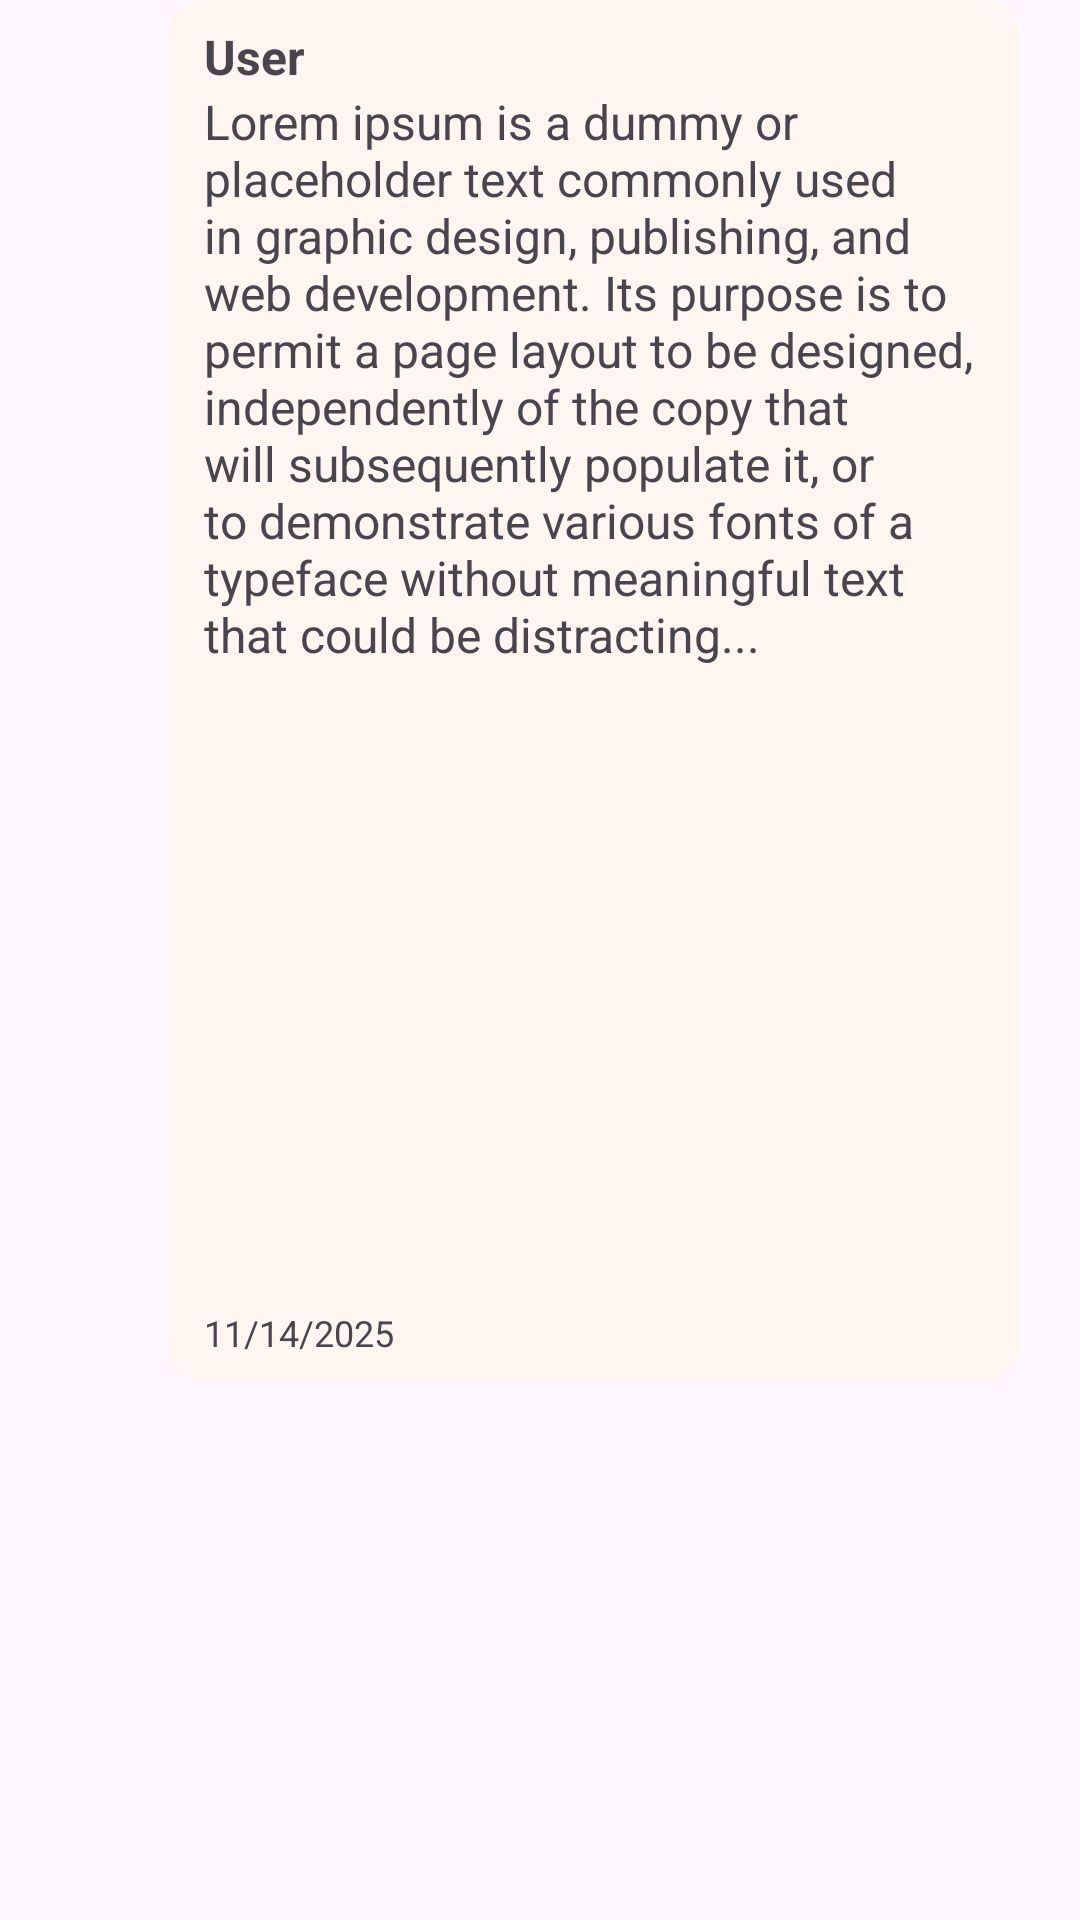

Write the Android layout XML for this screen, with the resource values it uses.
<!-- AndroidManifest.xml: application theme Theme.Bonfire -->
<!-- res/layout/image_message_layout.xml -->
<?xml version="1.0" encoding="utf-8"?>
<androidx.constraintlayout.widget.ConstraintLayout xmlns:android="http://schemas.android.com/apk/res/android"
    xmlns:app="http://schemas.android.com/apk/res-auto"
    android:layout_width="match_parent"
    android:layout_height="wrap_content"
    android:layout_marginStart="8dp"
    android:layout_marginTop="8dp"
    android:layout_marginBottom="8dp">

    
    <com.google.android.material.imageview.ShapeableImageView
        android:id="@+id/message_profile"
        android:layout_width="50dp"
        android:layout_height="50dp"
        android:contentDescription="User Icon"
        app:layout_constraintBottom_toBottomOf="@+id/message_card"
        app:layout_constraintStart_toStartOf="parent"
        app:layout_constraintTop_toTopOf="parent"
        app:layout_constraintVertical_bias="0.0"
        app:shapeAppearanceOverlay="@style/Circular"
        app:srcCompat="@drawable/default_pfp" />

    
    <androidx.cardview.widget.CardView
        style="@style/CardStyle"
        android:id="@+id/message_card"
        android:layout_width="wrap_content"
        android:layout_height="wrap_content"
        app:cardCornerRadius="12dp"
        app:cardElevation="0dp"
        android:layout_marginStart="6dp"
        app:layout_constraintStart_toEndOf="@+id/message_profile"
        app:layout_constraintTop_toTopOf="@+id/message_profile">
        <androidx.constraintlayout.widget.ConstraintLayout
            android:layout_width="wrap_content"
            android:layout_height="wrap_content"
            android:paddingStart="12dp"
            android:paddingEnd="12dp"
            android:paddingTop="8dp"
            android:paddingBottom="8dp"
            >

            
            <TextView
                android:id="@+id/message_user"
                android:layout_width="wrap_content"
                android:layout_height="wrap_content"
                android:text="User"
                android:textSize="16sp"
                android:textStyle="bold"
                app:layout_constraintStart_toStartOf="parent"
                app:layout_constraintTop_toTopOf="parent" />


            <TextView
                android:id="@+id/message_text"
                app:layout_constraintStart_toStartOf="parent"
                app:layout_constraintTop_toBottomOf="@+id/message_user"
                android:layout_width="wrap_content"
                android:layout_height="wrap_content"
                android:maxWidth="260dp"
                android:text="Lorem ipsum is a dummy or placeholder text commonly used in graphic design, publishing, and web development. Its purpose is to permit a page layout to be designed, independently of the copy that will subsequently populate it, or to demonstrate various fonts of a typeface without meaningful text that could be distracting..."
                android:textSize="16sp" />

            <ImageView
                android:id="@+id/message_image"
                android:layout_width="200dp"
                android:layout_height="200dp"
                android:layout_marginTop="10dp"
                app:layout_constraintTop_toBottomOf="@id/message_text"
                app:layout_constraintStart_toStartOf="parent"
                app:layout_constraintStart_toEndOf="@id/message_timestamp"
                android:src="@drawable/default_pfp"/>

            
            <TextView
                android:id="@+id/message_timestamp"
                android:layout_width="wrap_content"
                android:layout_height="wrap_content"
                android:text="11/14/2025 "
                android:textSize="12sp"
                app:layout_constraintBottom_toBottomOf="parent"
                app:layout_constraintStart_toStartOf="parent"/>
            <ImageView
                android:id="@+id/check_read"
                android:layout_width="20dp"
                android:layout_height="20dp"
                app:layout_constraintTop_toBottomOf="@id/message_image"
                app:layout_constraintStart_toEndOf="@id/message_timestamp"
                android:src="@drawable/check"
                android:visibility="invisible"
                style="@style/icon"/>

        </androidx.constraintlayout.widget.ConstraintLayout>
    </androidx.cardview.widget.CardView>
</androidx.constraintlayout.widget.ConstraintLayout>
<!-- resources referenced by this layout -->
<resources>
  <style name="CardStyle" parent="Theme.Bonfire">
          <item name="cardBackgroundColor">@color/very_light_brown</item>
      </style>
  <style name="Circular">
          <item name="cornerSize">50%</item>
      </style>
  <style name="icon" parent="Theme.Bonfire">
          <item name="android:tint">@color/black</item>
      </style>
  <style name="Theme.Bonfire" parent="Base.Theme.Bonfire">
          
          <item name="android:navigationBarColor">@android:color/transparent</item>
          <item name="android:statusBarColor">@android:color/transparent</item>
          <item name="android:windowLightStatusBar">?attr/isLightTheme</item>
      </style>
  <color name="very_light_brown">#FFF6F1</color>
  <color name="black">#FF000000</color>
  <style name="Base.Theme.Bonfire" parent="Theme.Material3.Light.NoActionBar">
          
      </style>
</resources>
